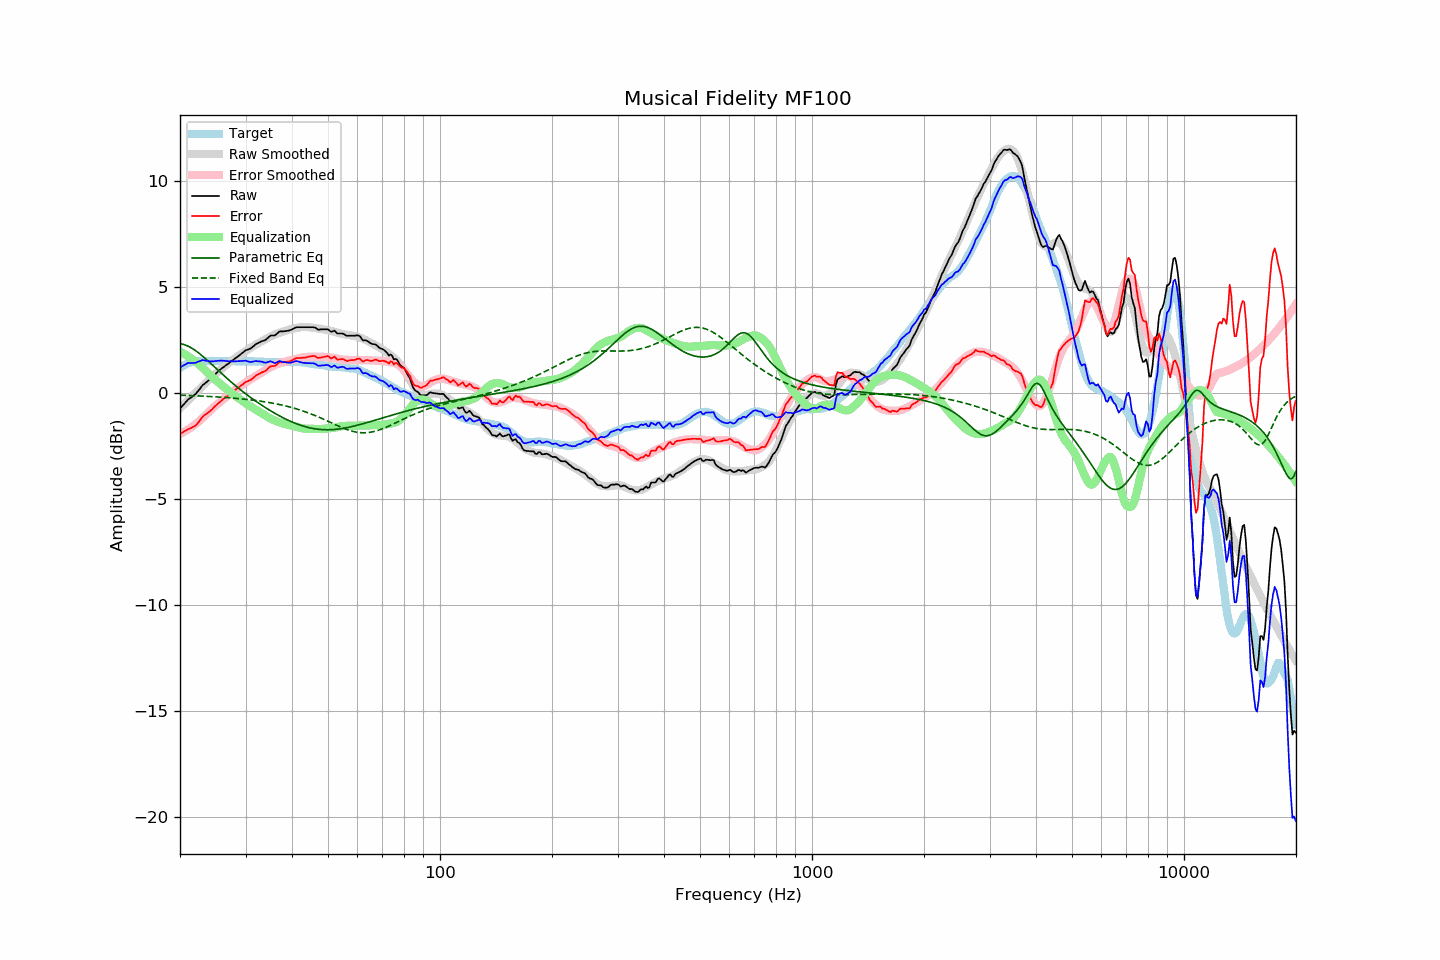

Source data for this figure (header and first rows):
frequency, raw, error, smoothed, error_smoothed, equalization, parametric_eq, fixed_band_eq, equalized_raw, equalized_smoothed, target
20.00, -0.74, -1.92, -0.73, -1.94, 1.94, 2.32, -0.11, 1.19, 1.21, 1.18
20.20, -0.65, -1.88, -0.65, -1.90, 1.90, 2.31, -0.11, 1.24, 1.25, 1.23
20.40, -0.57, -1.85, -0.58, -1.86, 1.86, 2.29, -0.11, 1.28, 1.28, 1.28
20.61, -0.49, -1.79, -0.50, -1.82, 1.82, 2.26, -0.12, 1.33, 1.31, 1.31
20.81, -0.40, -1.76, -0.43, -1.77, 1.77, 2.23, -0.12, 1.37, 1.34, 1.36
21.02, -0.31, -1.71, -0.35, -1.73, 1.73, 2.20, -0.12, 1.41, 1.37, 1.40
21.23, -0.26, -1.68, -0.28, -1.68, 1.68, 2.16, -0.13, 1.41, 1.40, 1.42
21.44, -0.21, -1.65, -0.21, -1.62, 1.62, 2.12, -0.13, 1.41, 1.42, 1.44
21.66, -0.16, -1.61, -0.13, -1.57, 1.57, 2.08, -0.13, 1.42, 1.44, 1.46
21.87, -0.10, -1.57, -0.06, -1.52, 1.52, 2.03, -0.14, 1.41, 1.46, 1.47
22.09, -0.03, -1.52, 0.02, -1.46, 1.46, 1.97, -0.14, 1.42, 1.47, 1.49
22.31, 0.07, -1.43, 0.09, -1.40, 1.40, 1.92, -0.14, 1.46, 1.49, 1.50
22.54, 0.15, -1.34, 0.16, -1.33, 1.33, 1.86, -0.15, 1.48, 1.49, 1.50
22.76, 0.26, -1.24, 0.24, -1.26, 1.26, 1.80, -0.15, 1.52, 1.50, 1.50
22.99, 0.36, -1.13, 0.31, -1.19, 1.19, 1.73, -0.15, 1.55, 1.50, 1.49
23.22, 0.42, -1.07, 0.38, -1.12, 1.12, 1.67, -0.16, 1.53, 1.50, 1.49
23.45, 0.48, -1.01, 0.46, -1.04, 1.04, 1.60, -0.16, 1.52, 1.50, 1.49
23.69, 0.53, -0.96, 0.53, -0.97, 0.97, 1.53, -0.16, 1.50, 1.50, 1.49
23.92, 0.60, -0.90, 0.61, -0.89, 0.89, 1.47, -0.17, 1.49, 1.50, 1.49
24.16, 0.67, -0.84, 0.68, -0.82, 0.82, 1.40, -0.17, 1.48, 1.50, 1.50
24.40, 0.74, -0.78, 0.76, -0.75, 0.75, 1.33, -0.18, 1.48, 1.50, 1.51
24.65, 0.81, -0.69, 0.82, -0.68, 0.68, 1.26, -0.18, 1.49, 1.50, 1.50
24.89, 0.89, -0.62, 0.89, -0.61, 0.61, 1.19, -0.19, 1.50, 1.50, 1.50
25.14, 0.96, -0.55, 0.95, -0.55, 0.55, 1.11, -0.19, 1.51, 1.50, 1.50
25.39, 1.03, -0.49, 1.02, -0.49, 0.49, 1.04, -0.20, 1.52, 1.51, 1.51
25.65, 1.09, -0.42, 1.08, -0.43, 0.43, 0.97, -0.20, 1.52, 1.51, 1.51
25.91, 1.15, -0.35, 1.14, -0.36, 0.36, 0.90, -0.21, 1.52, 1.51, 1.50
26.16, 1.22, -0.28, 1.21, -0.30, 0.30, 0.84, -0.21, 1.52, 1.51, 1.50
26.43, 1.27, -0.23, 1.27, -0.24, 0.24, 0.77, -0.22, 1.51, 1.50, 1.50
26.69, 1.33, -0.17, 1.33, -0.18, 0.18, 0.70, -0.22, 1.50, 1.50, 1.50
26.96, 1.37, -0.13, 1.38, -0.12, 0.12, 0.63, -0.23, 1.49, 1.50, 1.51
27.23, 1.43, -0.07, 1.44, -0.06, 0.06, 0.57, -0.23, 1.49, 1.50, 1.51
27.50, 1.50, -0.01, 1.50, 0.00, -0.00, 0.50, -0.24, 1.49, 1.50, 1.51
27.77, 1.55, 0.05, 1.56, 0.06, -0.06, 0.44, -0.25, 1.48, 1.50, 1.50
28.05, 1.61, 0.11, 1.62, 0.12, -0.12, 0.37, -0.25, 1.49, 1.50, 1.50
28.33, 1.67, 0.18, 1.67, 0.17, -0.17, 0.31, -0.26, 1.49, 1.49, 1.48
28.62, 1.71, 0.23, 1.72, 0.23, -0.23, 0.25, -0.27, 1.49, 1.49, 1.48
28.90, 1.78, 0.28, 1.77, 0.28, -0.28, 0.18, -0.27, 1.49, 1.49, 1.49
29.19, 1.84, 0.35, 1.83, 0.34, -0.34, 0.12, -0.28, 1.50, 1.49, 1.48
29.48, 1.90, 0.39, 1.88, 0.39, -0.39, 0.06, -0.29, 1.51, 1.49, 1.50
29.78, 1.95, 0.46, 1.93, 0.44, -0.44, 0.00, -0.30, 1.51, 1.49, 1.49
30.08, 2.01, 0.52, 1.99, 0.50, -0.50, -0.05, -0.31, 1.52, 1.49, 1.50
30.38, 2.04, 0.55, 2.04, 0.55, -0.55, -0.11, -0.31, 1.49, 1.49, 1.49
30.68, 2.07, 0.58, 2.09, 0.60, -0.60, -0.17, -0.32, 1.47, 1.49, 1.49
30.99, 2.10, 0.61, 2.13, 0.64, -0.64, -0.22, -0.33, 1.45, 1.49, 1.49
31.30, 2.15, 0.67, 2.17, 0.69, -0.69, -0.28, -0.34, 1.47, 1.49, 1.48
31.61, 2.22, 0.73, 2.22, 0.73, -0.73, -0.33, -0.35, 1.48, 1.48, 1.48
31.93, 2.28, 0.80, 2.26, 0.78, -0.78, -0.39, -0.36, 1.50, 1.48, 1.48
32.24, 2.33, 0.86, 2.31, 0.83, -0.83, -0.44, -0.37, 1.49, 1.48, 1.47
32.57, 2.36, 0.89, 2.35, 0.88, -0.88, -0.49, -0.38, 1.49, 1.47, 1.48
32.89, 2.41, 0.93, 2.39, 0.92, -0.92, -0.54, -0.39, 1.48, 1.47, 1.48
33.22, 2.44, 0.97, 2.43, 0.97, -0.97, -0.59, -0.40, 1.47, 1.47, 1.47
33.55, 2.46, 0.99, 2.48, 1.01, -1.01, -0.64, -0.41, 1.44, 1.46, 1.46
33.89, 2.49, 1.03, 2.52, 1.06, -1.06, -0.69, -0.43, 1.42, 1.46, 1.45
34.23, 2.55, 1.08, 2.57, 1.11, -1.11, -0.74, -0.44, 1.43, 1.46, 1.46
34.57, 2.62, 1.17, 2.61, 1.16, -1.16, -0.78, -0.45, 1.46, 1.45, 1.45
34.92, 2.68, 1.24, 2.65, 1.20, -1.20, -0.83, -0.46, 1.49, 1.45, 1.45
35.27, 2.71, 1.26, 2.68, 1.24, -1.24, -0.88, -0.48, 1.47, 1.45, 1.45
35.62, 2.71, 1.26, 2.72, 1.27, -1.27, -0.92, -0.49, 1.43, 1.45, 1.44
35.97, 2.71, 1.26, 2.75, 1.31, -1.31, -0.96, -0.51, 1.40, 1.44, 1.44
... 635 more rows
